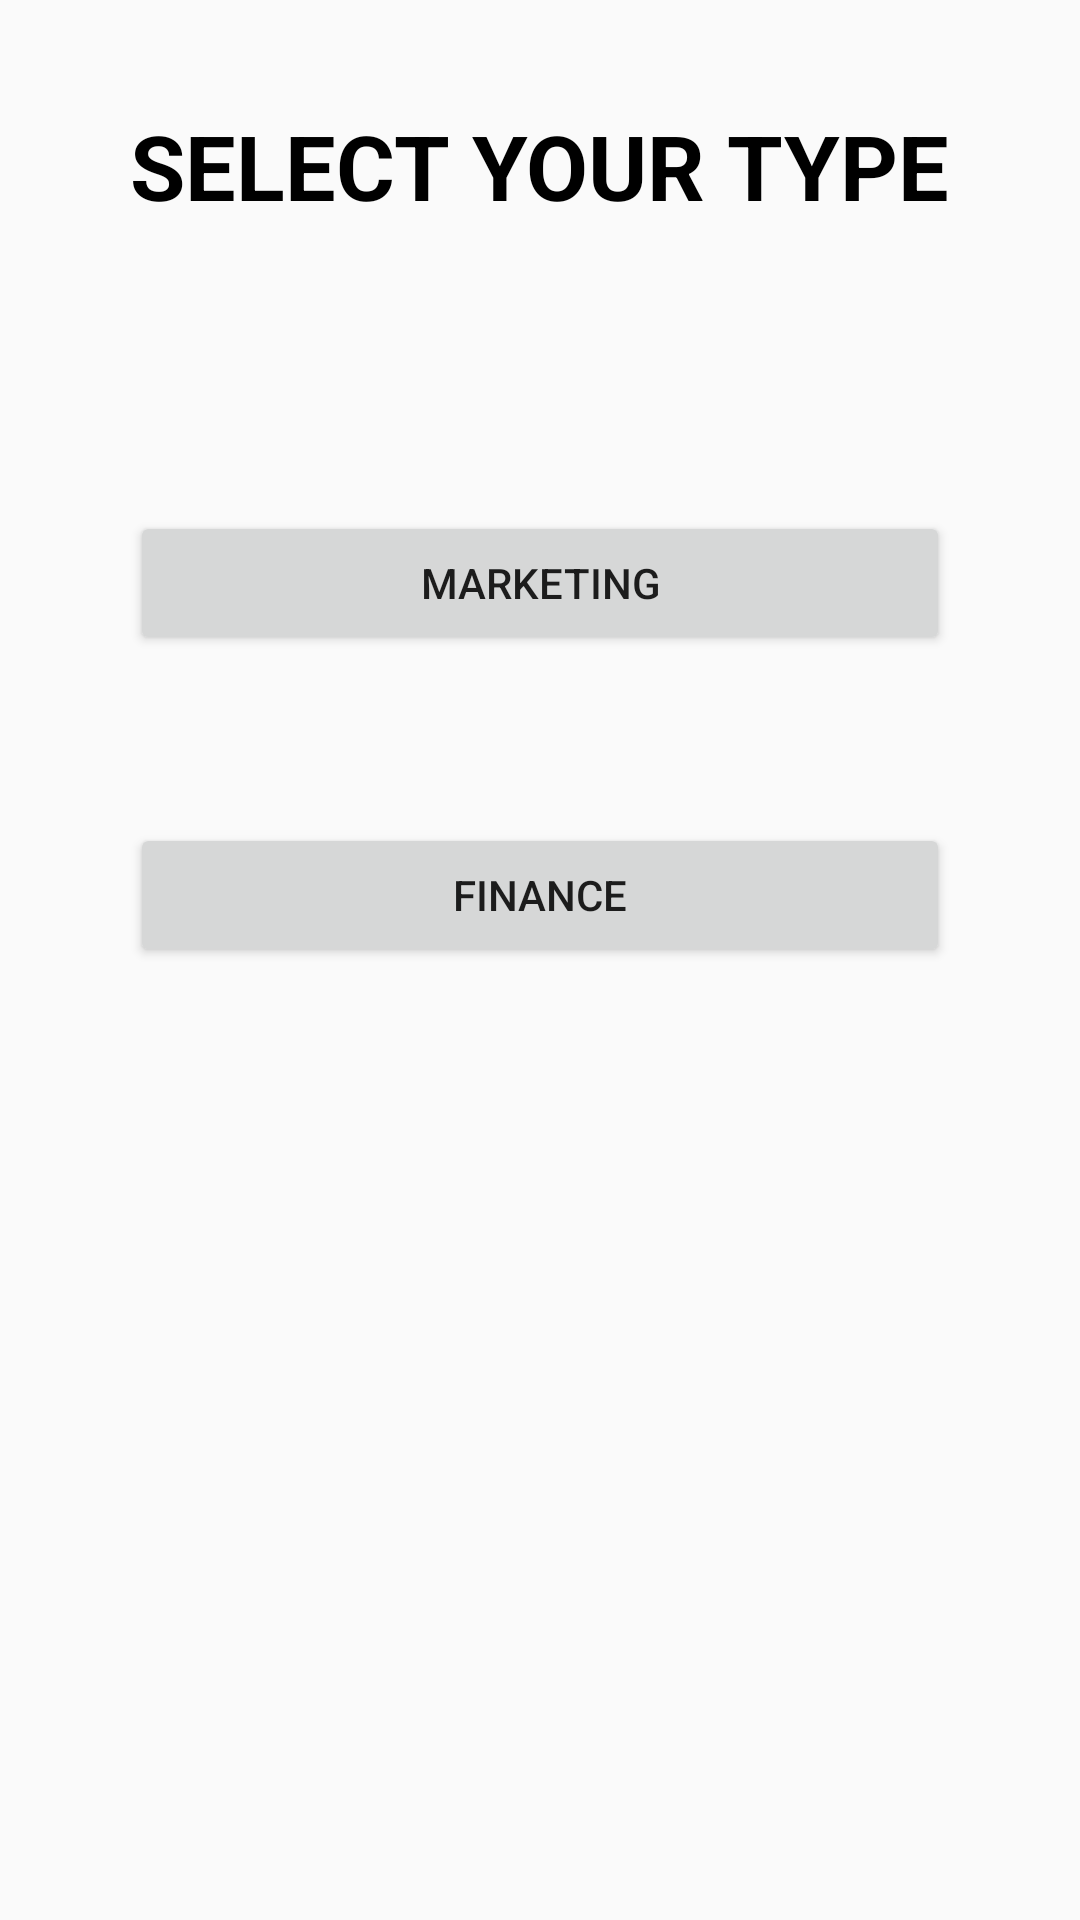

Layout XML and referenced resources for this Android screen:
<!-- AndroidManifest.xml: application theme AppTheme -->
<!-- res/layout/fragment_company.xml -->
<RelativeLayout xmlns:android="http://schemas.android.com/apk/res/android"
    xmlns:tools="http://schemas.android.com/tools"
    android:layout_width="match_parent"
    android:layout_height="match_parent"
    tools:context="com.example.anuran.management.Company">

    

    <TextView
        android:id="@+id/textView"
        android:layout_width="wrap_content"
        android:layout_height="wrap_content"
        android:layout_marginTop="35dp"
        android:text="SELECT YOUR TYPE"
        android:textColor="@android:color/black"
        android:textSize="30sp"
        android:textStyle="bold"
        android:typeface="sans"
        android:layout_alignParentTop="true"
        android:layout_centerHorizontal="true" />

    <Button
        android:id="@+id/Finance"
        android:layout_width="wrap_content"
        android:layout_height="wrap_content"
        android:layout_alignEnd="@+id/marketing"
        android:layout_alignStart="@+id/marketing"
        android:layout_below="@+id/marketing"
        android:layout_marginTop="56dp"
        android:text="Finance" />

    <Button
        android:id="@+id/marketing"
        android:layout_width="wrap_content"
        android:layout_height="wrap_content"
        android:layout_alignEnd="@+id/textView"
        android:layout_alignStart="@+id/textView"
        android:layout_below="@+id/textView"
        android:layout_marginTop="95dp"
        android:text="Marketing" />

</RelativeLayout>
<!-- resources referenced by this layout -->
<resources>
  <style name="AppTheme" parent="Theme.AppCompat.Light.NoActionBar">
          <item name="colorPrimary">@color/colorPrimary</item>
          <item name="colorPrimaryDark">@color/colorPrimaryDark</item>
          <item name="colorAccent">@color/colorAccent</item>
      </style>
  <color name="colorPrimary">#05c3f9</color>
  <color name="colorPrimaryDark">#0691b8</color>
  <color name="colorAccent">#FF4081</color>
</resources>
